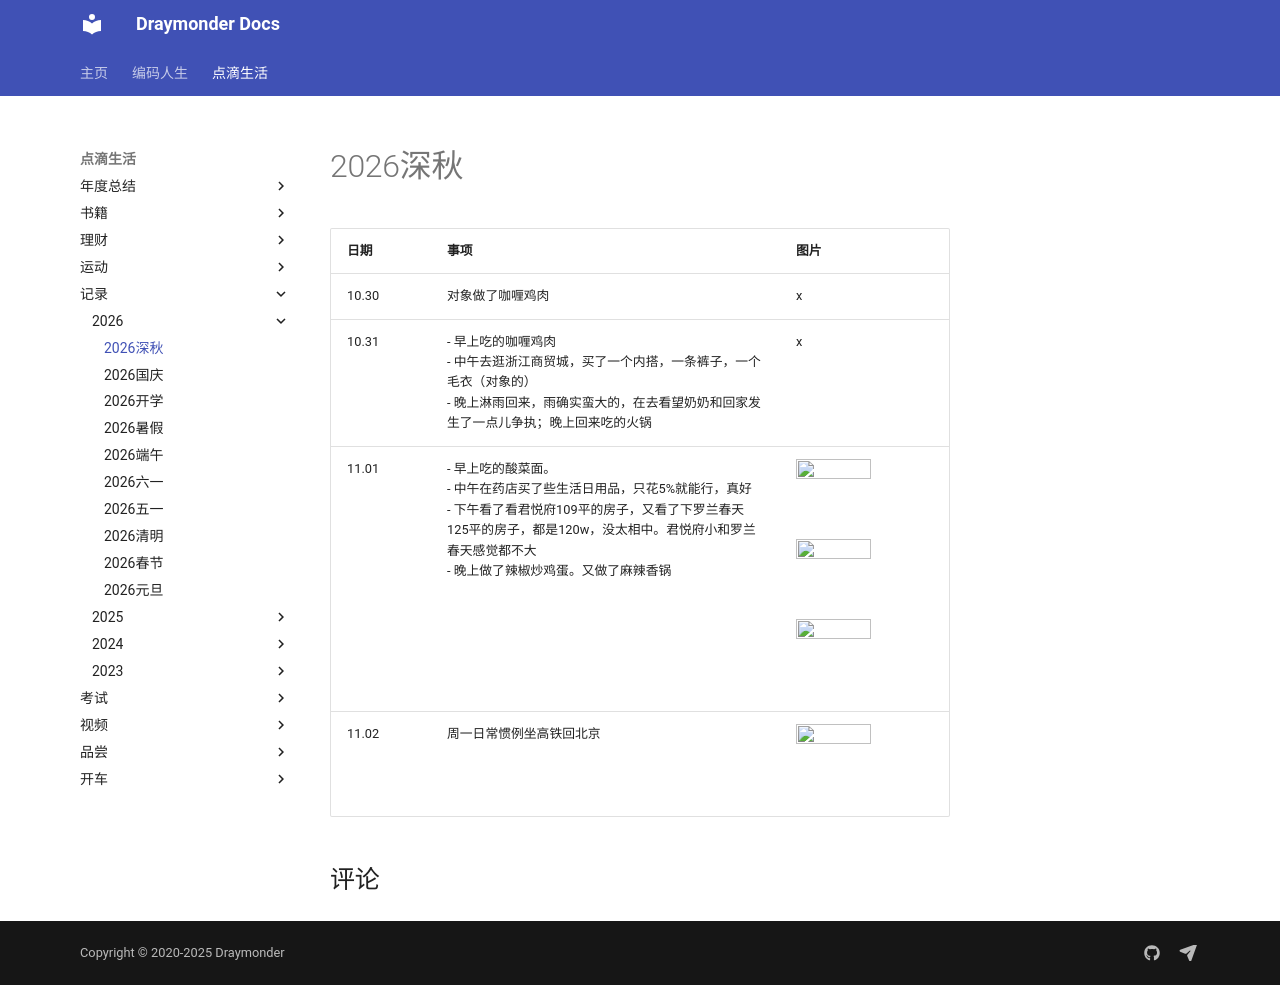

repository: Draymonders/draymonders.github.io · page: enjoy/record/2026/2026-1030/index.html · generator: mkdocs

# 2026深秋

| 日期 | 事项 | 图片 |
| -- | -- | -- |
| 10.30 | 对象做了咖喱鸡肉 | x |
| 10.31 | - 早上吃的咖喱鸡肉 <br/> - 中午去逛浙江商贸城，买了一个内搭，一条裤子，一个毛衣（对象的）<br/> - 晚上淋雨回来，雨确实蛮大的，在去看望奶奶和回家发生了一点儿争执；晚上回来吃的火锅 | x |
| 11.01 | - 早上吃的酸菜面。<br/> - 中午在药店买了些生活日用品，只花5%就能行，真好<br/> - 下午看了看君悦府109平的房子，又看了下罗兰春天125平的房子，都是120w，没太相中。君悦府小和罗兰春天感觉都不大 <br/>  - 晚上做了辣椒炒鸡蛋。又做了麻辣香锅 | <img src="./day2_1.jpg" width="75px" height="80px" > <img src="./day2_2.jpg" width="75px" height="80px" > <img src="./day2_3.jpg" width="75px" height="80px" >  |
| 11.02 | 周一日常惯例坐高铁回北京 | <img src="./day3_1.jpg" width="75px" height="80px" > | 
